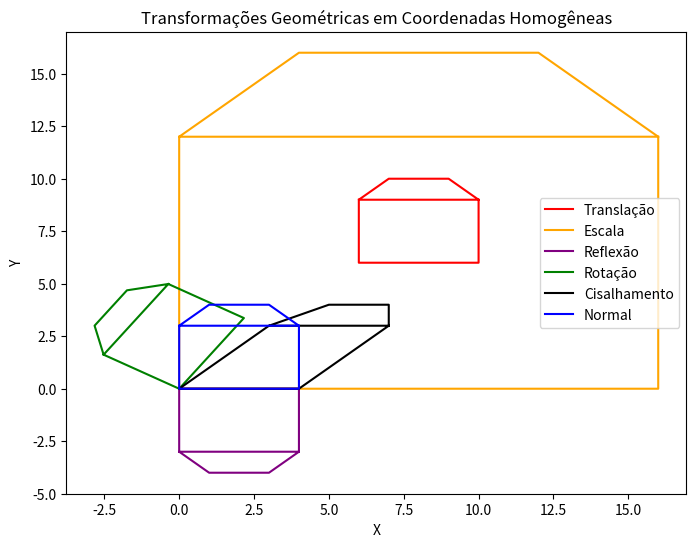

Reproduce this figure in Python.
import matplotlib.pyplot as plt
import numpy as np

plt.figure(figsize=(8, 6))
plt.title('Transformações Geométricas em Coordenadas Homogêneas')
plt.xlabel('X')
plt.ylabel('Y')

casa = np.matrix([
    [4, 3, 1], 
    [0, 3, 1], 
    [1, 4, 1], 
    [3, 4, 1], 
    [4, 3, 1], 
    [4, 0, 1], 
    [0, 0, 1], 
    [0, 3, 1]
])

# Translação
matriz_translacao = np.matrix([
    [1, 0, 0], 
    [0, 1, 0], 
    [6, 6, 1]
])
casa_transladada = casa * matriz_translacao
plt.plot(casa_transladada[:,0], casa_transladada[:,1], color='red', label='Translação')

# Escala
matriz_escala = np.matrix([
    [4, 0, 0], 
    [0, 4, 0], 
    [0, 0, 1]
])
casa_escalonada = casa * matriz_escala
plt.plot(casa_escalonada[:,0], casa_escalonada[:,1], color='orange', label='Escala')

# Reflexão em relação ao eixo X
matriz_reflexao = np.matrix([
    [1, 0, 0], 
    [0, -1, 0], 
    [0, 0, 1]
])
casa_refletida = casa * matriz_reflexao
plt.plot(casa_refletida[:,0], casa_refletida[:,1], color='purple', label='Reflexão')

# Rotação
matriz_rotacao = np.matrix([
    [np.cos(1), np.sin(1), 0], 
    [-np.sin(1), np.cos(1), 0], 
    [0, 0, 1]
])
casa_rotacionada = casa * matriz_rotacao
plt.plot(casa_rotacionada[:,0], casa_rotacionada[:,1], color='green', label='Rotação')

# Cisalhamento
matriz_cisalhamento = np.matrix([
    [1, 0, 0], 
    [1, 1, 0], 
    [0, 0, 1]
])
casa_cisalhada = casa * matriz_cisalhamento
plt.plot(casa_cisalhada[:,0], casa_cisalhada[:,1], color='black', label='Cisalhamento')

# Normal
plt.plot(casa[:,0], casa[:,1], color='blue', label='Normal')
plt.legend()
plt.show()